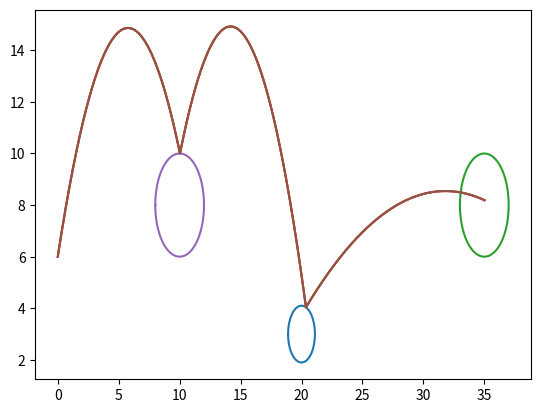

Here is the Python script that generated this plot:
#!/usr/bin/env python3
# -*- coding: utf-8 -*-
"""
Created on Fri Aug 13 17:31:55 2021

@author: debernal
"""

import numpy as np
import math
import matplotlib.pyplot as plt


def Tiempo(v0,g,theta0,y0):                                                     #Calcula el tiempo final dadas unas condiciones iniciales
    tf=(v0/g)*(np.sin(theta0)+np.sqrt(((np.sin(theta0))**2)+((2*g*y0)/(v0**2))))
    return tf

def Distancia(x,x0,y,y0):                                                       #Calcula un vector con distancias a un punto
    d=np.sqrt(((x-x0)**2)+((y-y0)**2))
    return d

def Vectorx(x0,v0,theta0,t):                                                    #Calcula el vector x
    x=x0+(v0*t*np.cos(theta0))
    return x

def Vectory(y0,v0,theta0,g,t):                                                  #Calcula el vector y
    y=y0+(v0*t*np.sin(theta0))-((g*(t**2))/2)
    return y

def Thetaf(theta,g,t,v0):                                                       #Calcula el angulo de impacto
    thetaf = np.arctan((np.tan(theta))-((g*t)/(v0*np.cos(theta))))
    return thetaf

def Velocidadf(v0,g,t,theta):                                                   #Calcula la velocidad de impacto
    v = np.sqrt((v0**2)+((g**2)*(t**2))-(2*g*t*v0*np.sin(theta)))
    return v

def graficar(impactos,x,y):
    for i in range(len(impactos)):
        gamma=np.arange(0,math.pi*2,0.0001)
        x1=(impactos[i][2]*np.cos(gamma))
        y1=(impactos[i][2]*np.sin(gamma))
        plt.plot(-x1+impactos[i][0],-y1+impactos[i][1])
        plt.plot(x,y)
    return

def posiciones(x0,y0,theta0,v0,g,e,xlim,epsilon,impactos,max_rebotes):
    x_f=[]
    y_f=[]
    t_f=[]
    #x0=0                            #POSICION INICIAL
    #y0=6
    #theta0=1.6*math.pi/4            #ANGULO DE LANZAMIENTO
    #v0=14                           #MAGNITUD DE VELOCIDAD INICIAL
    #g=10                            
    t0=0
    #e=0.8                           #FACTOR DE PERDIDA DE VELOCIDAD
    f=True                          #TRUE: AVANZA EN SENTIDO X+
    alpha=0                         #ANGULO MEDIDA DESDE LA HORIZONTAL EN SENT POSTIVO DEL PUNTO DE IMPACTO EN LA CIRCUNF
    beta=0                          #ANGULO DE IMPACTO MEDIDA DESDE LA NORMAL AL PUNTO DE IMPACTO EN LA CIRCUNF
    
    #xlim=100                        #LONGITUD MAXIMA DEL TABLERO EN X
    #epsilon=0.0001                  #ESPACIAMIENTO DEL VECTOR TIEMPO
    
    #impactos=((20,3,1.1,True),(35,4,1,False),(10,8,2,False))    #VECTOR CON LOS CENTRO Y RADIOS DE LOS OBSTACULOS, True LO CONVIERTE EN OBJETIVO
    impacto = False
    objetivo=False
    tt=0
    while (x0<xlim and not(objetivo)) or (not(x0<xlim) and objetivo):                                                                  #MIENTRAS LA POSICION NUEVA A CALCULAR SEA MENOR A LA MAXIMA PERMITIDA
        
        tf=Tiempo(v0,g,theta0,y0)                                                   #CALCULA LOS VECTORES, t,x,y
        t=np.arange(t0,tf,epsilon)
        x=Vectorx(x0,v0,theta0,t)
        y=Vectory(y0,v0,theta0,g,t)
        
        vdistancia=[]                                                               #distancias hasta el centro de cada obstaculo
        for i in impactos:
            distancia=Distancia(x,i[0],y,i[1])-i[2]                                 #CALCULA LAS DISTANCIAS AL BORDE DE CADA OBSTACULO
            vdistancia.append(distancia)                                            #GUARDA EN UN VECTOR LAS DISTANCIAS
        
        aux=[]
    
        for i in range(len(vdistancia)):
            mdis = min(vdistancia[i])                                               #CALCULA EL MINIMO DE CADA VECTOR DISTANCIA AL BORDE
            if mdis<0:                                                              #SI DISTANCIA ES MENOR A CERO YA HA IMPACTADO
                impacto=True
                k=np.where(vdistancia[i]<=0)[0][0]                                  #ENCUENTRA EL PRIMER MINIMO LOCAL DE DISTANCIA
                objetivo=False
                if impactos[i][-1]==True:                                           #SI EL OBSTACULO ES EL OBJETIVO
                    objetivo=True
                    kaux=np.where(vdistancia[i]<=0)[0]
                    k=int(kaux[0]+((kaux[-1]-kaux[0])/2))                           #ENCUENTRA LA POSICION MEDIA DE ACIERTA EN EL OBJETIVO
                xk=x[k]
                aux.append((xk,i,impacto))                                          #ADICIONA A UN VECTOR LAS POSICIONES DE IMPACTO A CADA OBSTACULO
            else:
                impacto=False
                aux.append((x[-1],i,impacto))                                       #SI NO HAY IMPACTO ADICIONA LAS POSICIONES DE FINAL DE PARABOLA
      
    
        #ENCUENTRA EL OBSTACULO CON EL QUE PRIMERO IMPACTA
        aux2=[]
        aux3=[]
         
        for i in range(len(aux)):
            if aux[i][-1]==True:
                aux2.append(aux[i][0])                                              #GUARDA LAS POSICIONES X DE IMPACTO
                aux3.append(aux[i][-2])                                             #GUARDA EL NUMERO DEL OBSTACULO U OBJETIVO
        if len(aux2)!=0:                                                            #SI EL VECTOR DE POSICIONES X DE IMPACTO ES VACIO
            if f == True:                                                           #SI LA DIRECCIÓN ES ADELANTE SE ELIGE LA DE MENOR X
                xc=min(aux2)                                                        
                kc=np.where(x==xc)[0][0]
                a=np.where(aux2==xc)[0][0]       
                vdis_i=aux3[a]
            else:
                xc=max(aux2)                                                        #SI LA DIRECCION ES HACIA ATRAS, ELIGE LA DE MAYOR DISTANCIA EN X
                kc=np.where(x==xc)[0][0]
                a=np.where(aux2==xc)[0][0]       
                vdis_i=aux3[a]
        else:                                                                       #SI NO SE ENCUENTRA CON NINGUN OBSTACULO:
            if objetivo==False:
                kc=len(t)                    
                vdis_i=-1
    
        xc=np.copy(x[:kc])
        yc=np.copy(y[:kc])
        tc=np.copy(t[:kc])
        vc=Velocidadf(v0,g,tc[-1],theta0)
        if theta0>0 and theta0<(math.pi/2):
            thetac=np.arctan(np.tan(theta0)-((g*tc[-1])/(v0*np.cos(theta0))))
            if thetac<0:
                thetac=2*math.pi+thetac
    
        else:
            thetac=math.pi+np.arctan(np.tan(theta0)-((g*tc[-1])/(v0*np.cos(theta0))))
            
        alpha=np.arctan2((yc[-1]-impactos[vdis_i][1]),(xc[-1]-impactos[vdis_i][0]))
        if alpha<0:
            alpha=2*math.pi+alpha
        
        if thetac>math.pi:
            beta=thetac-math.pi
        else:
            beta=thetac+math.pi
            
    
        xaux1=np.cos(beta)
        yaux1=np.sin(beta)
        xaux2=(xaux1*np.cos(alpha))+(yaux1*np.sin(alpha))
        yaux2=(-xaux1*np.sin(alpha))+(yaux1*np.cos(alpha))
        beta=np.arctan2(yaux2,xaux2)
        if beta<0:
            phi=-np.arctan2(5*yaux2,7*e*xaux2)
        elif beta>0:
            phi=-np.arctan2(5*yaux2,7*e*xaux2)
            
        xaux3=np.cos(phi)
        yaux3=np.sin(phi)
        xaux4=(xaux3*np.cos(alpha))+(-yaux3*np.sin(alpha))
        yaux4=(xaux3*np.sin(alpha))+(yaux3*np.cos(alpha))
        
        if vdis_i!=-1:
            theta0=np.arctan2(yaux4,xaux4)
            v0=vc
            if theta0<0:
                theta0=math.pi*2+theta0
        else:
            if objetivo==False:
                if theta0<0:
                    theta0=math.pi+np.arctan((5/(7*e))*(np.tan(theta0)-((g*tf)/(v0*np.cos(theta0)))))
                    f=False
                else:
                    theta0=-np.arctan((5/(7*e))*(np.tan(theta0)-((g*tf)/(v0*np.cos(theta0)))))
                    v0=e*vc
    
    
        x0=xc[-1]
        y0=yc[-1]
        t0=0
    
        if tt>max_rebotes:
            x0=xlim+1
        elif x0<0:
            x0=xlim+1
        tt+=1                                                                       #CONTADOR DE MAXIMOS MOVIMIENTOS
           
        x_f=np.concatenate((x_f,xc))
        y_f=np.concatenate((y_f,yc))
        t_f=np.concatenate((t_f,tc))
        #graficar(impactos,xc,yc)
        #plt.plot(yc)
        
    return (x_f,y_f,t_f,impactos)


#VARIABLES NECESARIAS PARA OBTENER LOS VECTORES POSICION
x0=0                            #POSICION INICIAL
y0=6
theta0=1.6*math.pi/4            #ANGULO DE LANZAMIENTO
v0=14                           #MAGNITUD DE VELOCIDAD INICIAL
g=10                            
e=0.8                           #FACTOR DE PERDIDA DE VELOCIDAD
xlim=100                        #LONGITUD MAXIMA DEL TABLERO EN X
epsilon=0.0001                  #ESPACIAMIENTO DEL VECTOR TIEMPO
impactos=((20,3,1.1,False),(35,8,2,True),(10,8,2,False))    #VECTOR CON LOS CENTRO Y RADIOS DE LOS OBSTACULOS, True LO CONVIERTE EN OBJETIVO
max_rebotes=10


a=posiciones(x0,y0,theta0,v0,g,e,xlim,epsilon,impactos,max_rebotes)
graficar(a[3],a[0],a[1])

